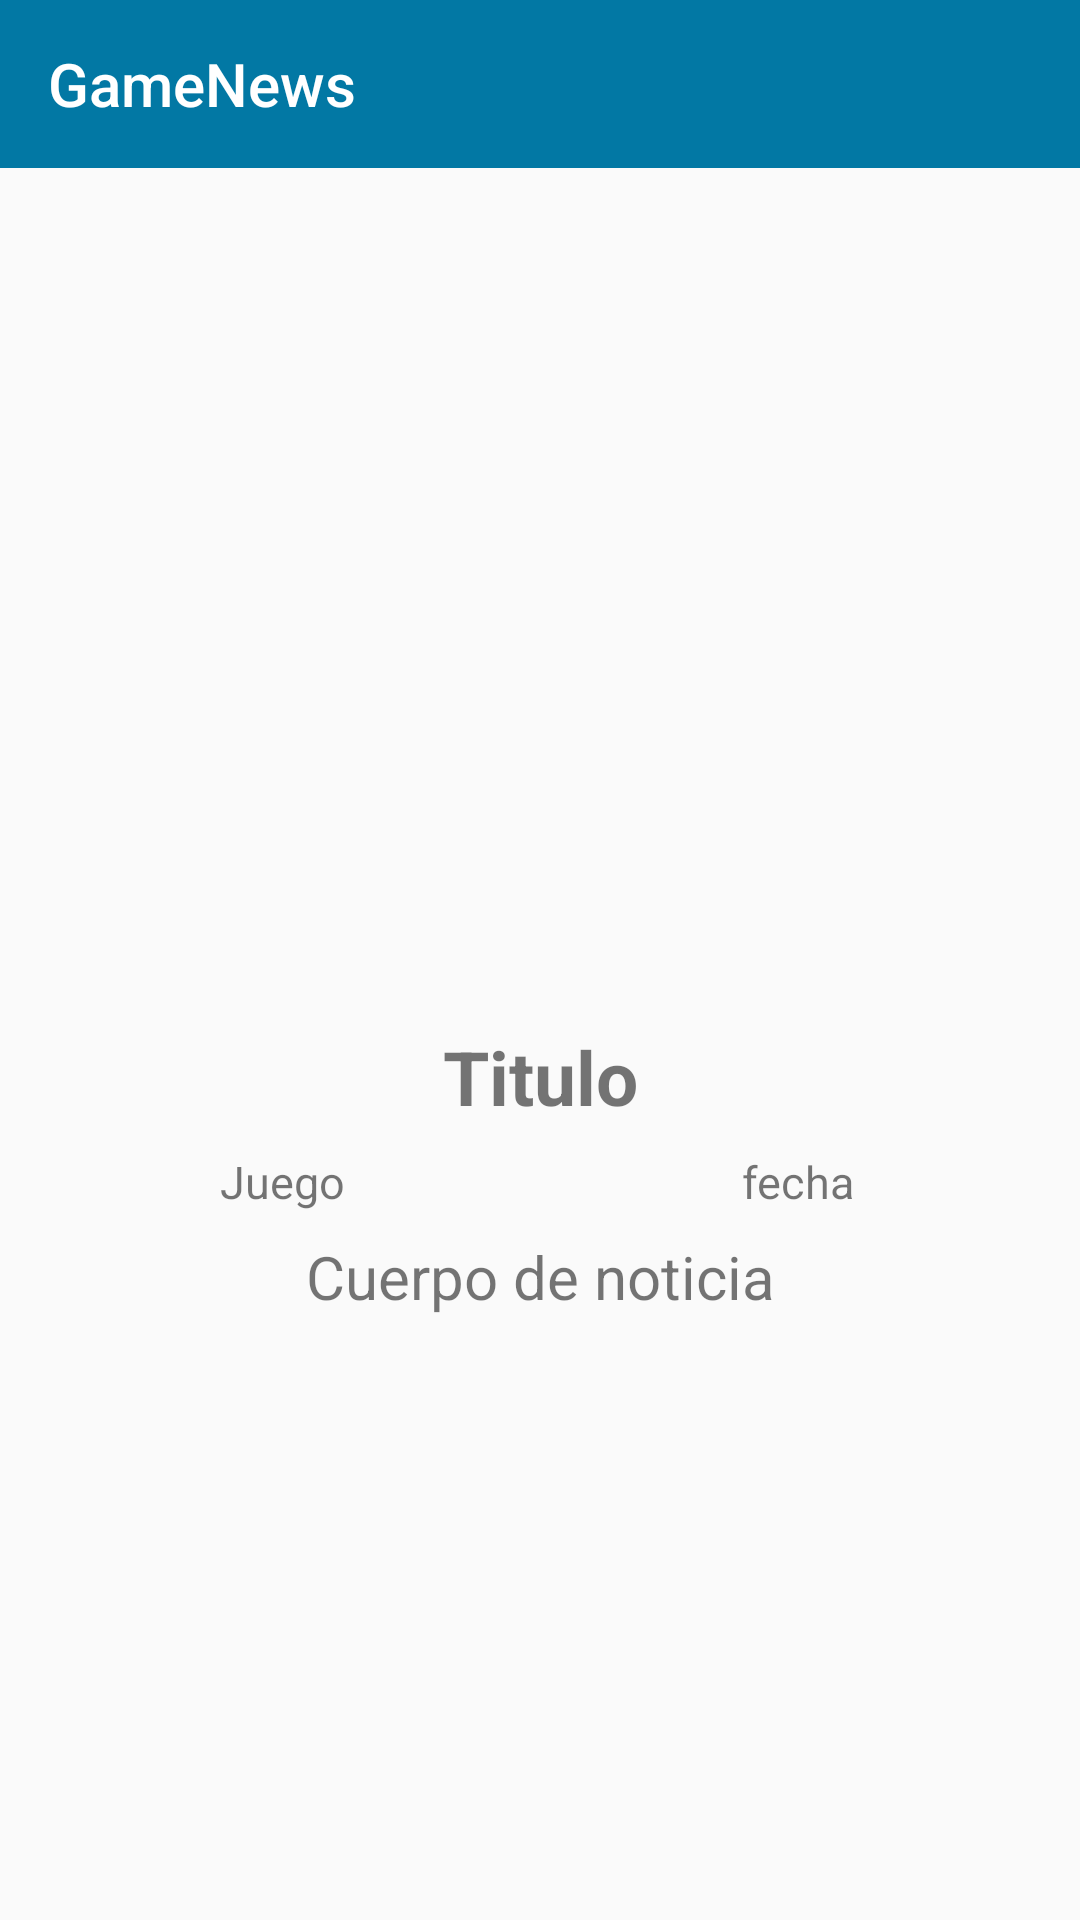

Layout XML and referenced resources for this Android screen:
<!-- AndroidManifest.xml: application theme AppTheme -->
<!-- res/layout/activity_info.xml -->
<?xml version="1.0" encoding="utf-8"?>
<android.support.design.widget.CoordinatorLayout xmlns:android="http://schemas.android.com/apk/res/android"
    xmlns:app="http://schemas.android.com/apk/res-auto"
    xmlns:tools="http://schemas.android.com/tools"
    android:layout_width="match_parent"
    android:layout_height="match_parent"
    tools:context="com.ramirez.gamenews.Activitys.InfoActivity">
<LinearLayout
    android:layout_width="match_parent"
    android:layout_height="match_parent"
    android:orientation="vertical">
    <android.support.design.widget.AppBarLayout
        android:layout_width="match_parent"
        android:layout_height="wrap_content"
        android:theme="@style/AppTheme.AppBarOverlay">

        <android.support.v7.widget.Toolbar
            android:id="@+id/toolbar"
            android:layout_width="match_parent"
            android:layout_height="?attr/actionBarSize"
            android:layout_weight="1"
            android:background="?attr/colorPrimary"
            app:layout_scrollFlags="scroll|enterAlways"
            app:popupTheme="@style/AppTheme.PopupOverlay"
            app:title="@string/app_name"/>

    </android.support.design.widget.AppBarLayout>

    <ScrollView android:layout_width="match_parent"
        android:layout_height="match_parent"
        xmlns:android="http://schemas.android.com/apk/res/android">

        <LinearLayout
            android:layout_width="match_parent"
            android:layout_height="match_parent"
            android:orientation="vertical"
            android:layout_margin="8dp">

            <ImageView
                android:id="@+id/Imagen_Info"
                android:layout_width="match_parent"
                android:layout_height="270dp"
                android:src="@drawable/rosa"
                android:scaleType="centerCrop"/>

            <TextView
                android:id="@+id/Titulo_Info"
                android:layout_width="match_parent"
                android:layout_height="wrap_content"
                android:textSize="25sp"
                android:textStyle="bold"
                android:text="Titulo"
                android:layout_marginTop="8dp"
                android:gravity="center" />

            <LinearLayout
                android:layout_width="match_parent"
                android:layout_height="match_parent"
                android:layout_marginTop="8dp"
                android:orientation="horizontal">

                <TextView
                    android:id="@+id/Game_Info"
                    android:layout_width="0dp"
                    android:layout_height="wrap_content"
                    android:layout_weight="1"
                    android:textSize="15sp"
                    android:text="Juego"
                    android:gravity="center"/>

                <TextView
                    android:id="@+id/Fecha_Info"
                    android:layout_width="0dp"
                    android:layout_weight="1"
                    android:layout_height="wrap_content"
                    android:textSize="15sp"
                    android:text="fecha"
                    android:gravity="center"/>

            </LinearLayout>
            <TextView
                android:id="@+id/Body_Info"
                android:layout_width="match_parent"
                android:layout_height="wrap_content"
                android:layout_marginTop="8dp"
                android:layout_marginBottom="8dp"
                android:textSize="20sp"
                android:text="Cuerpo de noticia"
                android:gravity="center" />

        </LinearLayout>
    </ScrollView>

</LinearLayout>
</android.support.design.widget.CoordinatorLayout>
<!-- resources referenced by this layout -->
<resources>
  <string name="app_name">GameNews</string>
  <style name="AppTheme.AppBarOverlay" parent="ThemeOverlay.AppCompat.Dark.ActionBar" />
  <style name="AppTheme.PopupOverlay" parent="ThemeOverlay.AppCompat.Light" />
  <style name="AppTheme" parent="Theme.AppCompat.Light.NoActionBar">
          
          <item name="windowActionBar">true</item>
          <item name="windowNoTitle">true</item>
          <item name="colorPrimary">@color/colorPrimary</item>
          <item name="colorPrimaryDark">@color/colorPrimaryDark</item>
          <item name="colorAccent">@color/colorAccent</item>
      </style>
  <color name="colorPrimary">#0278a4</color>
  <color name="colorPrimaryDark">#3db0da</color>
  <color name="colorAccent">#FFFFFF</color>
</resources>
